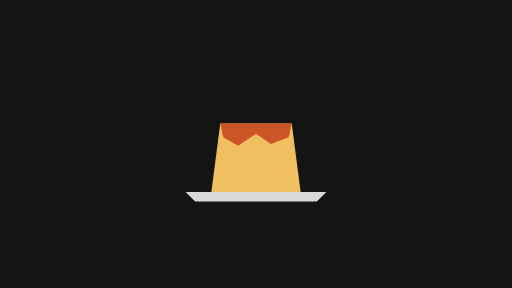
t = 0.00 s
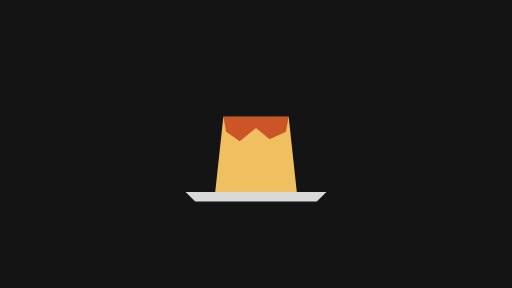
t = 0.17 s
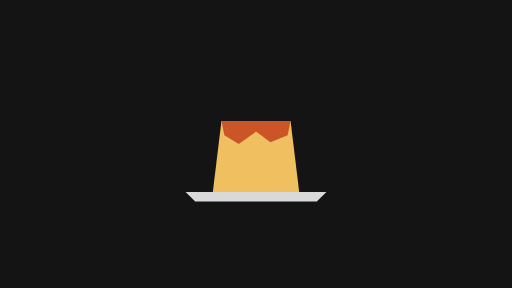
t = 0.33 s
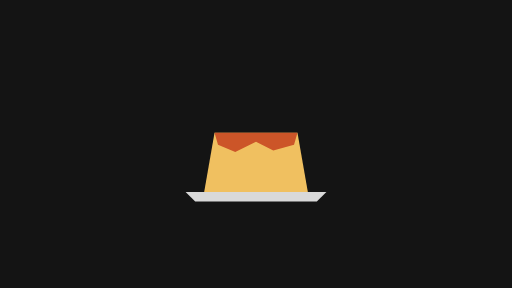
t = 0.50 s
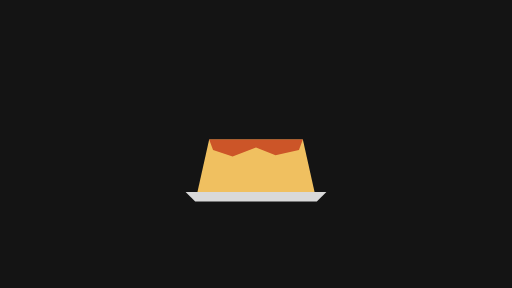
t = 0.67 s
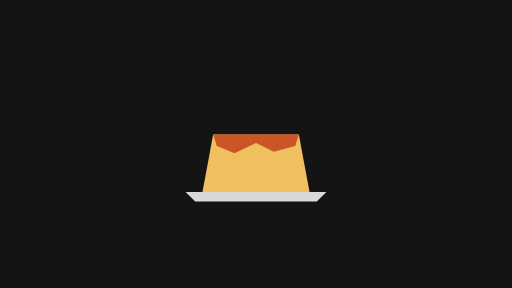
t = 0.83 s

The animated SVG that drew these frames (rendered in a browser with its animation timeline set to each time). Animation: 10 SMIL elements (animateTransform=10); one cycle of 1.00 s, repeats indefinitely.

<svg xmlns="http://www.w3.org/2000/svg" width="320" height="180" viewBox="0 0 320 180">
  <g id="s-stage" fill="#141414">
    <path id="s-stage-shape" d="M 0 0 H 320 V 180 H 0 Z"/>
  </g>
  <g id="s-object-food-bounce" fill="#d9d9d9" transform="translate(160 120)">
    <animateTransform attributeName="transform" type="translate" begin="0s" dur="1s" calcMode="linear" values="160 0;160.01 0;160 0;160 0" keyTimes="0;0.2333;0.7333;1" fill="remove" repeatCount="indefinite"/>
    <animateTransform attributeName="transform" type="translate" additive="sum" begin="0s" dur="1s" calcMode="linear" values="0 120;0 120.01;0 120;0 120" keyTimes="0;0.2333;0.7333;1" fill="remove" repeatCount="indefinite"/>
    <path id="s-object-food-bounce-shape" d="M -44 0 L 44 0 L 38 6 L -38 6 Z"/>
  </g>
  <g id="s-object-food-bounce-pudding" fill="#f0c060" transform="translate(160 120) scale(0.93 1.07)">
    <animateTransform attributeName="transform" type="translate" begin="0s" dur="1s" calcMode="linear" values="160 0;160.01 0;160 0;160 0" keyTimes="0;0.2333;0.7333;1" fill="remove" repeatCount="indefinite"/>
    <animateTransform attributeName="transform" type="translate" additive="sum" begin="0s" dur="1s" calcMode="linear" values="0 120;0 120.01;0 120;0 120" keyTimes="0;0.2333;0.7333;1" fill="remove" repeatCount="indefinite"/>
    <animateTransform attributeName="transform" type="scale" additive="sum" begin="0s" dur="1s" calcMode="linear" values="0.93 1;0.88 1;0.85 1;0.85 1;0.87 1;0.9 1;0.96 1;1.04 1;1.12 1;1.18 1;1.22 1;1.21 1;1.15 1;1.08 1;1 1;0.93 1" keyTimes="0;0.0667;0.1333;0.2;0.2667;0.3333;0.4;0.4667;0.5333;0.6;0.6667;0.7333;0.8;0.8667;0.9333;1" fill="remove" repeatCount="indefinite"/>
    <animateTransform attributeName="transform" type="scale" additive="sum" begin="0s" dur="1s" calcMode="linear" values="1 1.07;1 1.13;1 1.17;1 1.18;1 1.16;1 1.11;1 1.04;1 0.96;1 0.89;1 0.84;1 0.82;1 0.83;1 0.87;1 0.93;1 1;1 1.07" keyTimes="0;0.0667;0.1333;0.2;0.2667;0.3333;0.4;0.4667;0.5333;0.6;0.6667;0.7333;0.8;0.8667;0.9333;1" fill="remove" repeatCount="indefinite"/>
    <path id="s-object-food-bounce-pudding-shape" d="M -30 0 L -24 -40 L 24 -40 L 30 0 Z"/>
  </g>
  <g id="s-object-food-bounce-caramel" fill="#cc5528" transform="translate(160 120) scale(0.93 1.07)">
    <animateTransform attributeName="transform" type="translate" begin="0s" dur="1s" calcMode="linear" values="160 0;160.01 0;160 0;160 0" keyTimes="0;0.2333;0.7333;1" fill="remove" repeatCount="indefinite"/>
    <animateTransform attributeName="transform" type="translate" additive="sum" begin="0s" dur="1s" calcMode="linear" values="0 120;0 120.01;0 120;0 120" keyTimes="0;0.2333;0.7333;1" fill="remove" repeatCount="indefinite"/>
    <animateTransform attributeName="transform" type="scale" additive="sum" begin="0s" dur="1s" calcMode="linear" values="0.93 1;0.88 1;0.85 1;0.85 1;0.87 1;0.9 1;0.96 1;1.04 1;1.12 1;1.18 1;1.22 1;1.21 1;1.15 1;1.08 1;1 1;0.93 1" keyTimes="0;0.0667;0.1333;0.2;0.2667;0.3333;0.4;0.4667;0.5333;0.6;0.6667;0.7333;0.8;0.8667;0.9333;1" fill="remove" repeatCount="indefinite"/>
    <animateTransform attributeName="transform" type="scale" additive="sum" begin="0s" dur="1s" calcMode="linear" values="1 1.07;1 1.13;1 1.17;1 1.18;1 1.16;1 1.11;1 1.04;1 0.96;1 0.89;1 0.84;1 0.82;1 0.83;1 0.87;1 0.93;1 1;1 1.07" keyTimes="0;0.0667;0.1333;0.2;0.2667;0.3333;0.4;0.4667;0.5333;0.6;0.6667;0.7333;0.8;0.8667;0.9333;1" fill="remove" repeatCount="indefinite"/>
    <path id="s-object-food-bounce-caramel-shape" d="M -24 -40 L 24 -40 L 22 -32 L 10 -28 L 0 -34 L -12 -27 L -22 -32 Z"/>
  </g>
</svg>
